Run: headless pygame with SDL's dummy video driver; simulated clock (each Clock.tick advances the game by its frame time, no real sleeping); random seed 0; keys injected as events and as key.get_pressed() state; no mouse input.
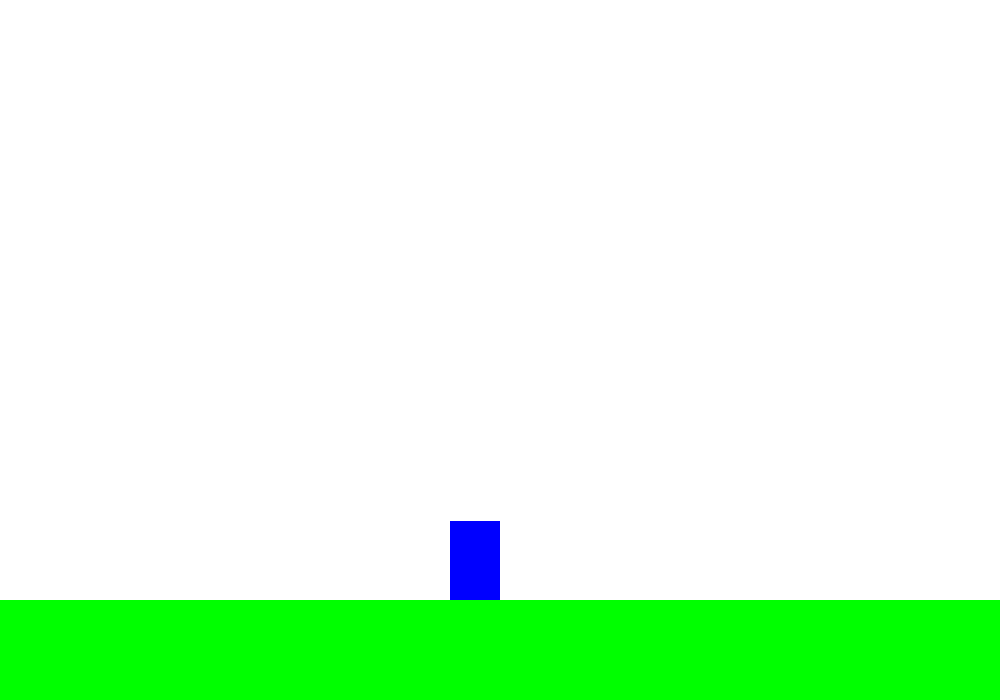
Frame 1 of 4 · flips 1–60 · no input
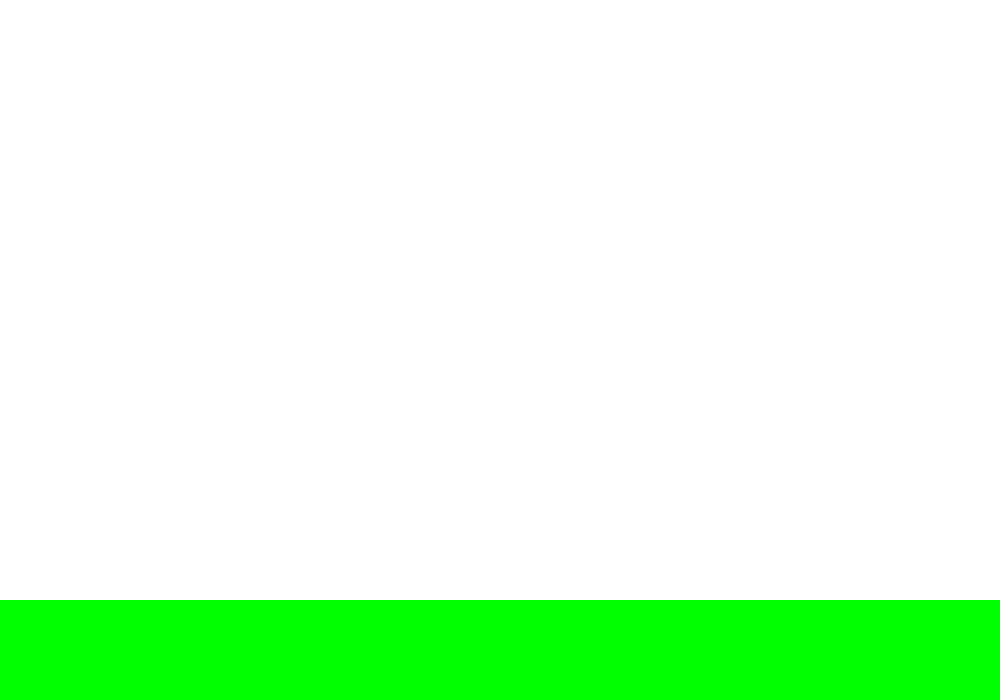
Frame 2 of 4 · flips 61–180 · tapped SPACE, RETURN · held RIGHT (→), D
Frame 3 of 4 · flips 181–300 · held DOWN (↓), S · screen unchanged from frame 2, image omitted
Frame 4 of 4 · flips 301–420 · held LEFT (←), A, UP (↑), W · screen unchanged from frame 3, image omitted

The pygame program that drew these frames:

import pygame

width = 1000
height = 700

g = 0.8

vx = 0
vy = 0

pygame.init()
window = pygame.display.set_mode((width,height))
clock = pygame.time.Clock()

player = pygame.Rect(450,100,50,80)

gnd = pygame.Rect(0,600,1000,100)

def correct():
    while player.colliderect(gnd):
        player.y -= 1
        if player.colliderect(gnd) != True:
            player.y += 1
            return


def draw():
    window.fill("white")
    pygame.draw.rect(window, (0,0,255), player)
    pygame.draw.rect(window, (0,255,0), gnd)

jumped = False

speed = 0.8

while True:
    for event in pygame.event.get():
        if event.type == pygame.QUIT:
            pygame.quit()
            exit()
    
    keys = pygame.key.get_pressed()

    if keys[pygame.K_a]:
        vx -= speed
    if keys[pygame.K_d]:
        vx += speed
    if (keys[pygame.K_SPACE] or keys[pygame.K_w]) and jumped == False:
        jumped = True
        vy -= 15

    vx = vx * 0.9

    player.y += vy
    player.x += vx

    if player.colliderect(gnd):
        jumped = False
        vy = 0
        correct()
    elif player.colliderect(gnd) != True:
        vy += g
        
    draw()
    pygame.display.update()
    clock.tick(60)
